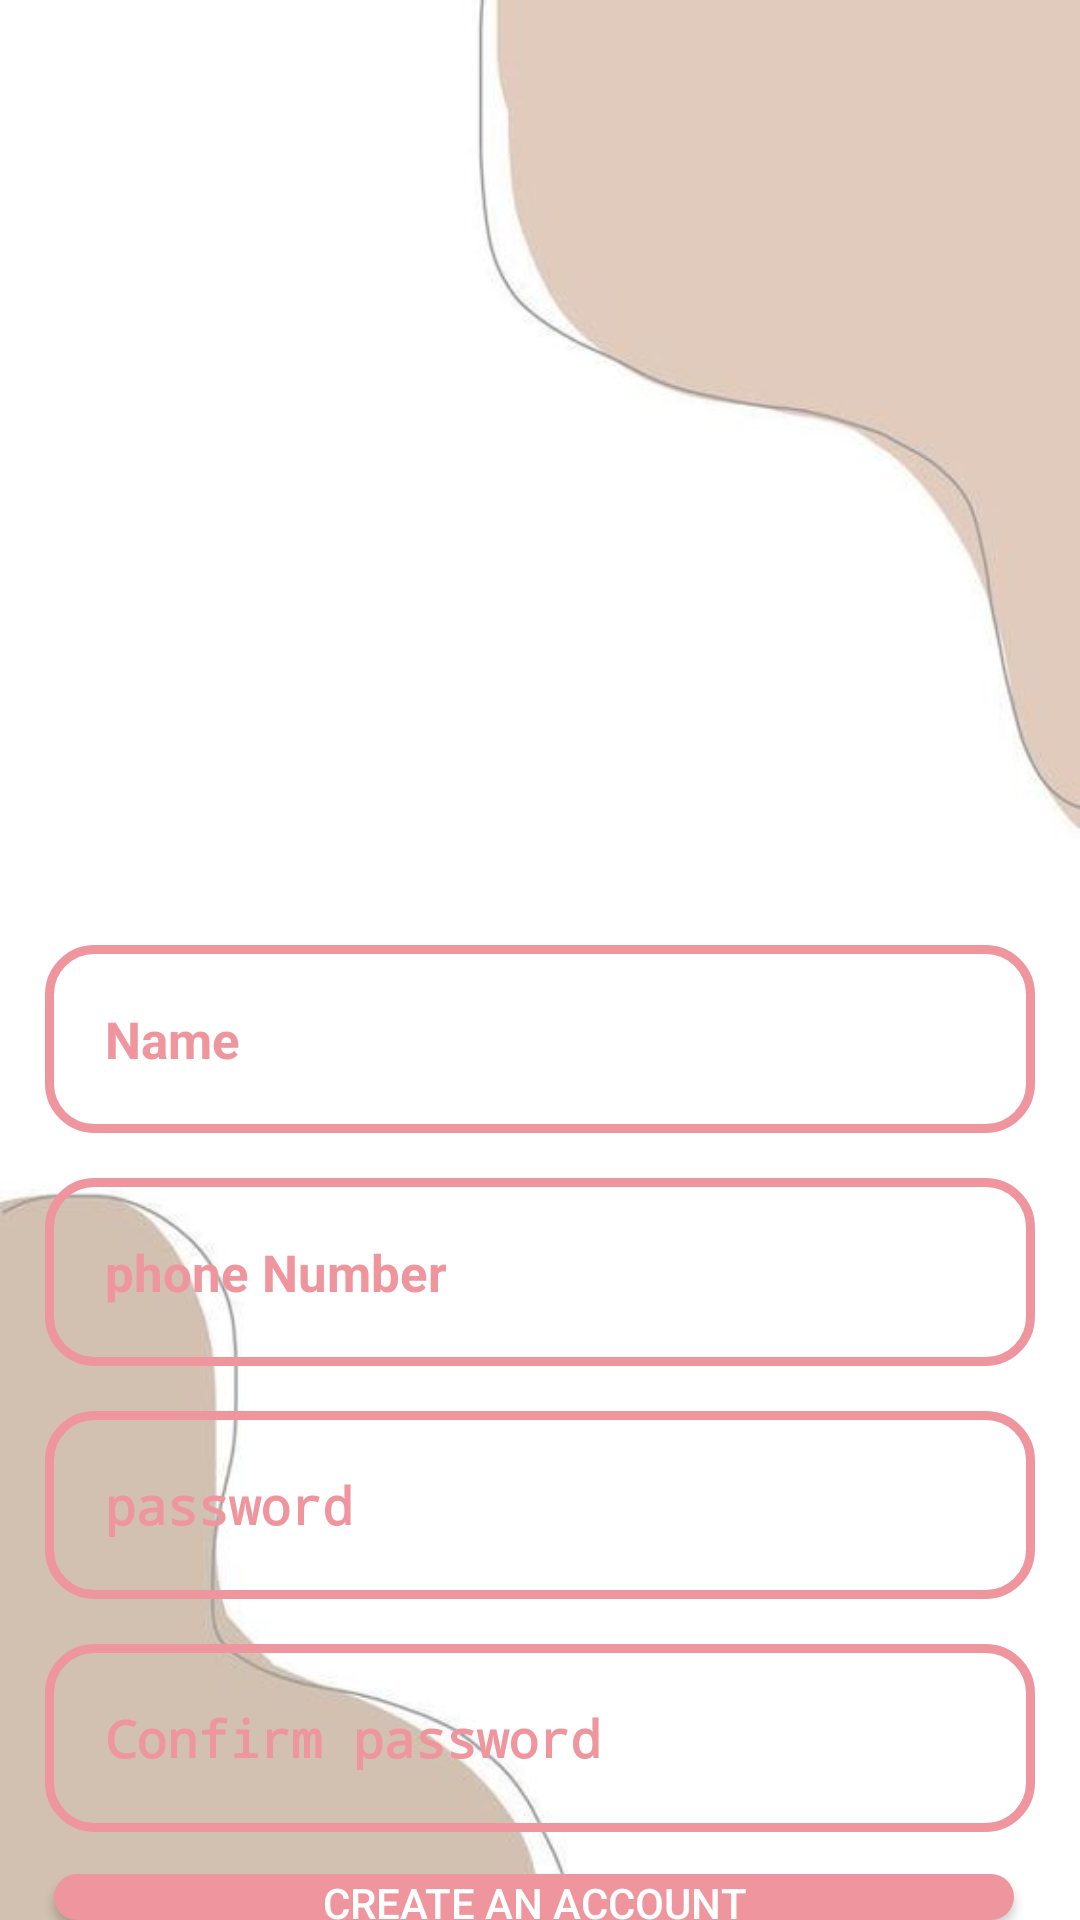

Produce the Android XML layout that renders to this screen, including the resource entries it uses.
<!-- AndroidManifest.xml: application theme Theme.Bie_daalt -->
<!-- res/layout/activity_register.xml -->
<?xml version="1.0" encoding="utf-8"?>
<RelativeLayout
    xmlns:android="http://schemas.android.com/apk/res/android"
    xmlns:app="http://schemas.android.com/apk/res-auto"
    xmlns:tools="http://schemas.android.com/tools"
    android:layout_width="match_parent"
    android:layout_height="match_parent"
    android:background="@drawable/shiba1"
    tools:context=".RegisterActivity">

    <ImageView
        android:id="@+id/register_applogo"
        android:layout_width="300dp"
        android:layout_height="100dp"
        android:layout_centerHorizontal="true"
        android:layout_marginTop="200dp"
        android:src="@drawable/applogo" />

    <EditText
        android:id="@+id/register_name"
        android:layout_width="match_parent"
        android:layout_height="wrap_content"
        android:layout_below="@+id/register_applogo"
        android:layout_marginLeft="15dp"
        android:layout_marginTop="15dp"
        android:layout_marginRight="15dp"
        android:background="@drawable/input_design"
        android:hint="Name"
        android:padding="20dp"
        android:textColor="#EF959D"
        android:textColorHint="#EF959D"

        android:textSize="17sp"
        android:textStyle="bold" />

    <EditText
        android:id="@+id/register_phone_number_input"
        android:layout_width="match_parent"
        android:layout_height="wrap_content"
        android:layout_below="@+id/register_name"
        android:layout_marginLeft="15dp"
        android:layout_marginTop="15dp"
        android:layout_marginRight="15dp"
        android:background="@drawable/input_design"
        android:hint="phone Number"
        android:inputType="number"
        android:padding="20dp"
        android:textColor="#EF959D"
        android:textColorHint="#EF959D"

        android:textSize="17sp"
        android:textStyle="bold" />

    <EditText
        android:id="@+id/register_password_input"
        android:layout_width="match_parent"
        android:layout_height="wrap_content"
        android:layout_below="@+id/register_phone_number_input"
        android:layout_marginLeft="15dp"
        android:layout_marginTop="15dp"
        android:layout_marginRight="15dp"
        android:background="@drawable/input_design"
        android:hint="password"
        android:inputType="textPassword"
        android:padding="20dp"
        android:textColor="#EF959D"
        android:textColorHint="#EF959D"
        android:textSize="17sp"
        android:textStyle="bold" />

    <EditText
        android:id="@+id/register_password_confirm_input"
        android:layout_width="match_parent"
        android:layout_height="wrap_content"
        android:inputType="textPassword"
        android:layout_below="@+id/register_password_input"
        android:layout_marginLeft="15dp"
        android:layout_marginTop="15dp"
        android:layout_marginRight="15dp"
        android:background="@drawable/input_design"
        android:hint="Confirm password"
        android:padding="20dp"
        android:textColor="#EF959D"
        android:textColorHint="#EF959D"
        android:textSize="17sp"
        android:textStyle="bold" />

    <Button
        android:id="@+id/login_towch"
        android:layout_width="371dp"
        android:layout_height="wrap_content"
        android:layout_below="@id/register_password_confirm_input"
        android:layout_alignParentStart="true"
        android:layout_alignParentEnd="true"
        android:layout_marginStart="18dp"
        android:layout_marginLeft="80dp"
        android:layout_marginTop="14dp"
        android:layout_marginEnd="22dp"
        android:background="@drawable/buttons"
        android:text="Create an account"
        android:textColor="@color/white"
        app:layout_constraintEnd_toEndOf="parent"
        app:layout_constraintStart_toStartOf="parent"
        app:layout_constraintTop_toBottomOf="@+id/textView" />


</RelativeLayout>
<!-- resources referenced by this layout -->
<resources>
  <!-- drawable buttons (drawable) -->
  <?xml version="1.0" encoding="utf-8"?>
  <shape xmlns:android="http://schemas.android.com/apk/res/android">
  
      <solid
          android:color="#EF959D"
          >
      </solid>
      <corners
          android:radius="15dp"
          >
  
      </corners>
  
  </shape>
  <!-- drawable input_design (drawable) -->
  <?xml version="1.0" encoding="utf-8"?>
  <shape xmlns:android="http://schemas.android.com/apk/res/android">
      <stroke
          android:color="#EF959D"
          android:width="3dp">
      </stroke>
      <corners
          android:radius="15dp"
          ></corners>
  </shape>
  <!-- drawable shiba1: jpg bitmap (drawable-v24, 9953 bytes) -->
  <style name="Theme.Bie_daalt" parent="Theme.AppCompat.DayNight.NoActionBar">
          
          <item name="colorPrimary">@color/purple_500</item>
          <item name="colorPrimaryVariant">@color/purple_700</item>
          <item name="colorOnPrimary">@color/white</item>
          
          <item name="colorSecondary">@color/teal_200</item>
          <item name="colorSecondaryVariant">@color/teal_700</item>
          <item name="colorOnSecondary">@color/black</item>
          
          <item name="android:statusBarColor" tools:targetApi="l">?attr/colorPrimaryVariant</item>
          
      </style>
  <!-- not gathered from this repository: default colours our renderer supplied (Android Studio template values) -->
  <color name="purple_500">#FF6200EE</color>
  <color name="purple_700">#FF3700B3</color>
  <color name="teal_200">#FF03DAC5</color>
  <color name="teal_700">#FF018786</color>
  <color name="black">#FF000000</color>
  <color name="white">#FFFFFFFF</color>
</resources>
